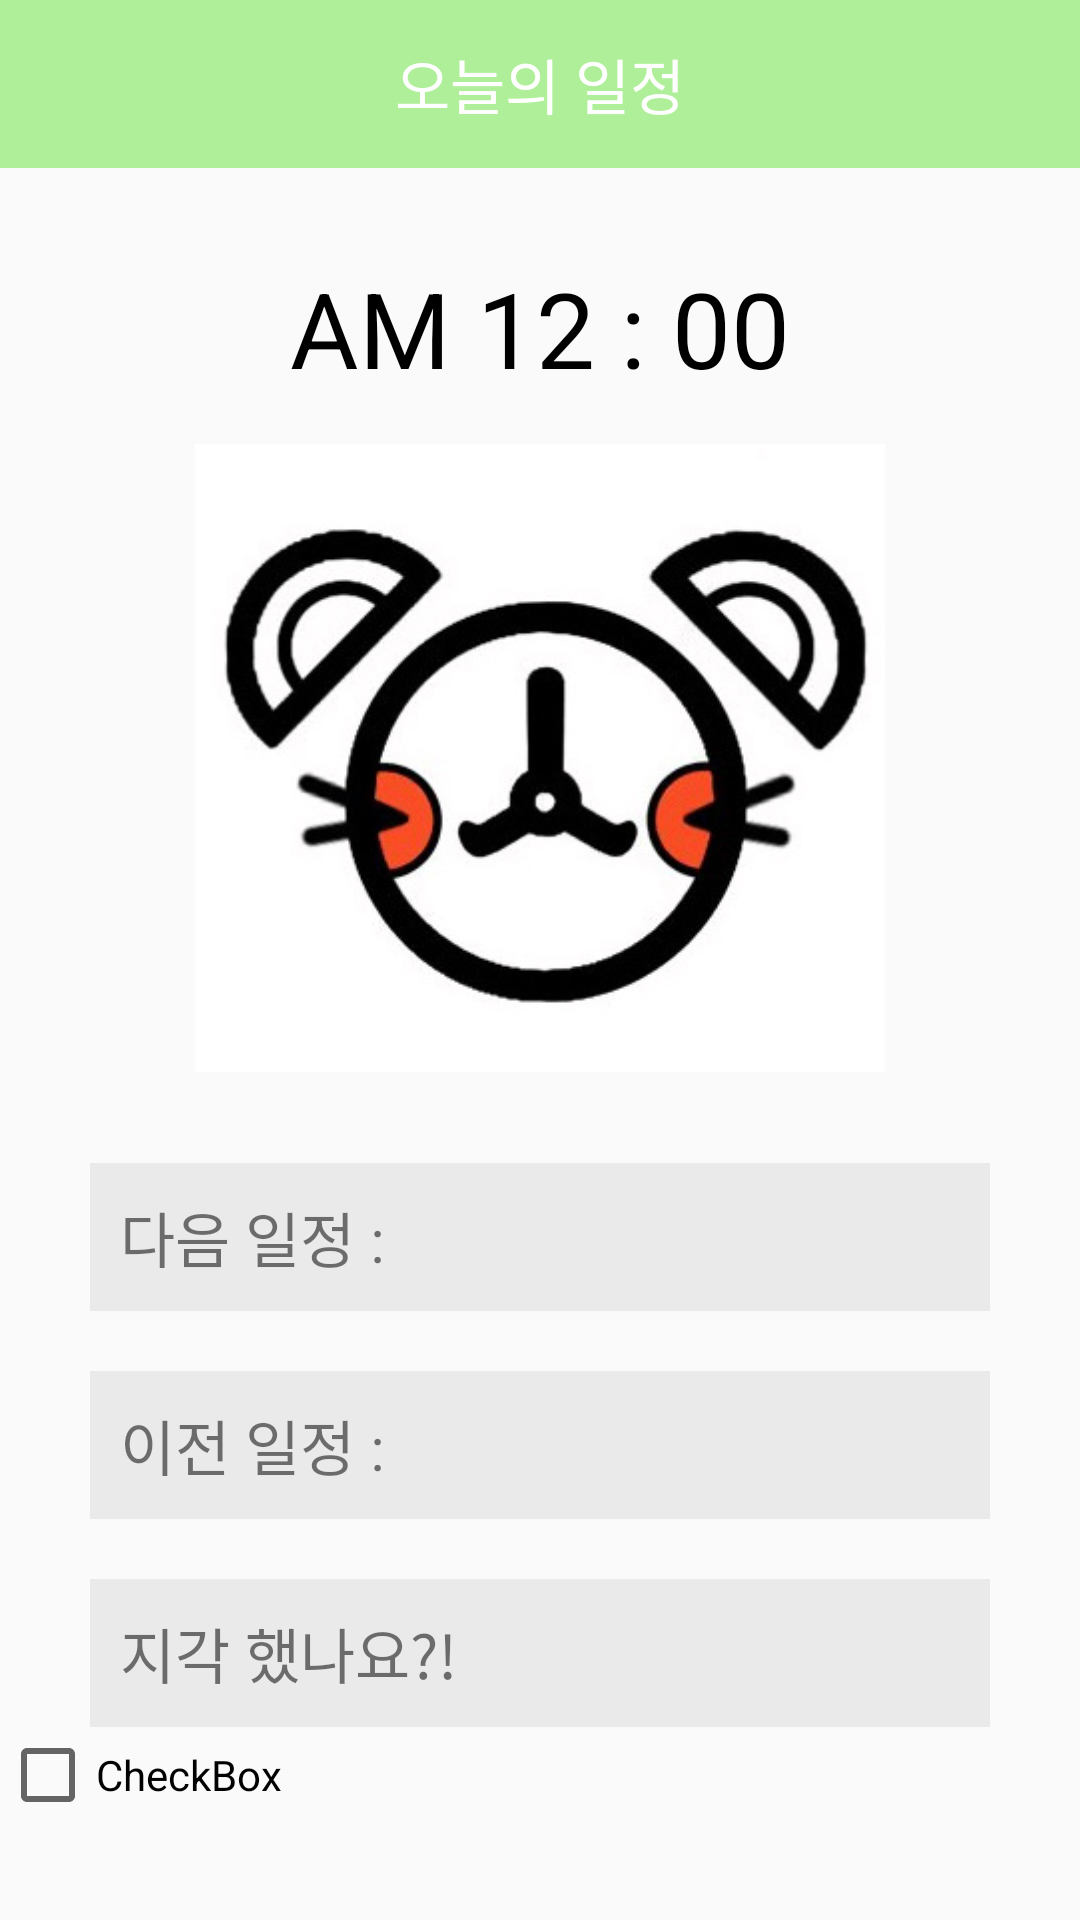

Reconstruct the res/layout file that produces this screen, plus the resources it refers to.
<!-- AndroidManifest.xml: application theme AppTheme -->
<!-- res/layout/fragment_today_alarm.xml -->
<?xml version="1.0" encoding="utf-8"?>
<LinearLayout xmlns:android="http://schemas.android.com/apk/res/android"
    xmlns:app="http://schemas.android.com/apk/res-auto"
    xmlns:tools="http://schemas.android.com/tools"
    android:layout_width="match_parent"
    android:layout_height="match_parent"
    android:orientation="vertical"
    tools:context=".MainFragment">

    <androidx.appcompat.widget.Toolbar
        android:id="@+id/toolbar"
        android:layout_width="match_parent"
        android:layout_height="wrap_content"
        android:background="@color/colorPrimary">

        <TextView
            android:layout_width="wrap_content"
            android:layout_height="wrap_content"
            android:layout_gravity="center"
            android:text="오늘의 일정"
            android:textColor="@android:color/white"
            android:textSize="20dp">

        </TextView>
    </androidx.appcompat.widget.Toolbar>

    <TextClock
        android:layout_width="wrap_content"
        android:layout_height="wrap_content"
        android:layout_gravity="center_horizontal"
        android:layout_marginTop="30dp"
        android:layout_marginBottom="5dp"
        android:textColor="@android:color/black"
        android:textSize="35sp"
        android:format12Hour="a hh : mm"
        android:format24Hour="a HH : mm" />

    <ImageView
        android:id="@+id/imageView2"
        android:layout_width="230dp"
        android:layout_height="230dp"
        android:layout_gravity="center_horizontal"
        android:layout_marginBottom="10dp"
        android:src="@drawable/hasmter_icon" />

    <TextView
        android:id="@+id/nextSched"
        android:layout_width="match_parent"
        android:layout_height="wrap_content"
        android:layout_gravity="center_horizontal"
        android:layout_marginTop="10dp"
        android:layout_marginLeft="30dp"
        android:layout_marginRight="30dp"
        android:padding="10dp"
        android:text="다음 일정 : "
        android:textSize="20sp"
        android:background="@color/backGrey"/>

    <TextView
        android:id="@+id/beforeSched"
        android:layout_width="match_parent"
        android:layout_height="wrap_content"
        android:layout_gravity="center_horizontal"
        android:layout_marginTop="20dp"
        android:layout_marginLeft="30dp"
        android:layout_marginRight="30dp"
        android:padding="10dp"
        android:text="이전 일정 : "
        android:textSize="20sp"
        android:background="@color/backGrey"/>

    <TextView
        android:id="@+id/lateText"
        android:layout_width="match_parent"
        android:layout_height="wrap_content"
        android:layout_gravity="center_horizontal"
        android:layout_marginTop="20dp"
        android:layout_marginLeft="30dp"
        android:layout_marginRight="30dp"
        android:padding="10dp"
        android:text="지각 했나요?!"
        android:textSize="20sp"
        android:background="@color/backGrey"/>

    <CheckBox
        android:id="@+id/checkBox"
        android:layout_width="match_parent"
        android:layout_height="wrap_content"
        android:text="CheckBox" />

</LinearLayout>
<!-- resources referenced by this layout -->
<resources>
  <color name="backGrey">#EAEAEA</color>
  <color name="colorPrimary">#B0EF99</color>
  <!-- drawable hasmter_icon: jpg bitmap (drawable, 48872 bytes) -->
  <style name="AppTheme" parent="Theme.AppCompat.Light.DarkActionBar">
          
          <item name="windowNoTitle">true</item>
          <item name="colorPrimary">#98FB98</item>
          <item name="colorPrimaryDark">#000000</item>
          <item name="colorAccent">@color/colorAccent</item>
          <item name="android:statusBarColor">#000000</item>
      </style>
  <color name="colorAccent">#D81B60</color>
</resources>
